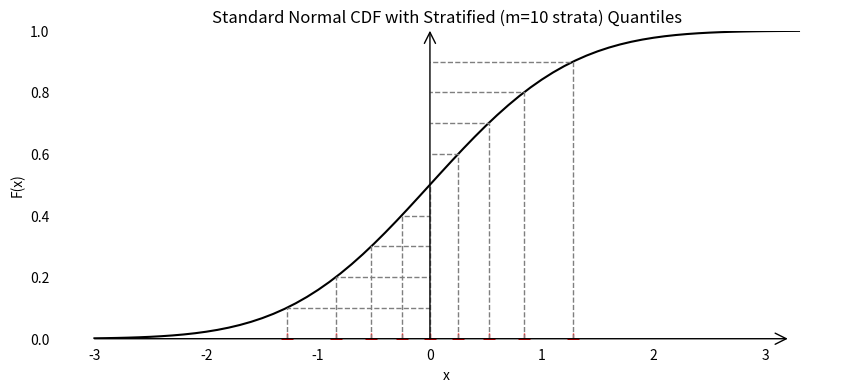
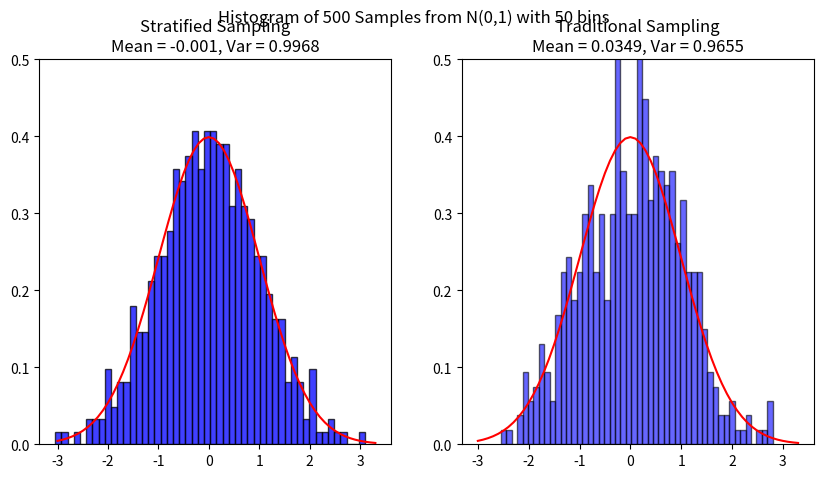

Reproduce these figures in Python, in order.
##==##==##==##==##==##==##==##==##==##==##==##==##==##==##==##==##==##
## Code for the book:                                               ##
## "Lectures on Monte Carlo Theory"                                 ##
## Authors: Paweł Lorek and Tomasz Rolski                           ##
## Affiliation: University of Wrocław                               ##
## Publisher: Springer, 2025                                        ##
## Series: Probability Theory and  Stochastic Modelling             ##
##                                                                  ##
## File: ch5_strat_sampling_1D.py                                   ##
##==##==##==##==##==##==##==##==##==##==##==##==##==##==##==##==##==##




"""
Stratified and Traditional Sampling from N(0,1)

This script produces two types of plots:
1. A CDF plot showing the standard normal c.d.f. with sample quantiles from a stratified sample.
2. A comparison of histograms for N(0,1) drawn using stratified sampling and traditional sampling.
The figures are saved as PDFs.
"""

import numpy as np
import matplotlib.pyplot as plt
from scipy.stats import norm
import argparse
import os


def ParseArguments():
    """
    Parse command-line arguments.
    --n: Total number of samples.
    --m_cdf: Number of strata for computing the sample quantiles (CDF plot).
    --m_hist: Number of strata for stratified histogram.
    --bins: Number of bins for histogram.
    --results_path: Folder to save the resulting figures.
    """
    parser = argparse.ArgumentParser(description="Sampling from N(0,1) with stratification")
    parser.add_argument('--n', default="500", help='Total number of samples (default: %(default)s)')
    parser.add_argument('--m_cdf', default="10", help='Number of strata for CDF (default: %(default)s)')
    parser.add_argument('--m_hist', default="100", help='Number of strata for histogram (default: %(default)s)')
    parser.add_argument('--bins', default="50", help='Number of histogram bins (default: %(default)s)')
    parser.add_argument('--results_path', default="results", help='Folder for saving plots (default: %(default)s)')
    parser.add_argument('--seed', default="31415", help="Seed for the PRNG. Use 'None'  for no fixed seed. (default: %(default)s)")

    args = parser.parse_args()
    return args


def main():

    args = ParseArguments()
    n = int(args.n)
    m_cdf = int(args.m_cdf)
    m_hist = int(args.m_hist)
    nr_bins = int(args.bins)

    # Set seed: if user provided "none" (case-insensitive), seed is set to None (unseeded); otherwise, convert input to int.
    seed = None if args.seed.lower() == "none" else int(args.seed)
    rng = np.random.default_rng(np.random.PCG64(seed=seed))

    results_path = args.results_path
    os.makedirs(results_path, exist_ok=True)



    ###########################################
    # 1) CDF Plot with Stratified Quantiles   #
    ###########################################

    # Compute stratification levels for CDF plot: divide (0,1) into m_cdf equal strata.
    p_levels = np.arange(1, m_cdf) / m_cdf
    # Obtain quantiles of the standard normal distribution.
    quantiles = norm.ppf(p_levels)

    # Create a figure for the CDF.
    fig_cdf, ax_cdf = plt.subplots(figsize=(10, 4))
    x_vals = np.arange(-3, 3.4, 0.1)

    # Remove the default spines
    ax_cdf.spines['top'].set_visible(False)
    ax_cdf.spines['right'].set_visible(False)
    ax_cdf.spines['bottom'].set_visible(False)
    ax_cdf.spines['left'].set_visible(False)

    # Turn off the default ticks
    ax_cdf.tick_params(bottom=False, left=False, labelbottom=True, labelleft=True)

    # Draw custom arrowed x-axis and y-axis
    xmin, xmax = x_vals.min(),  x_vals.max()
    print(" xmax = ", xmax, " ty = ", type(xmax))
    xmax=3.2
    print(" xmax = ", xmax, " ty = ", type(xmax))

    ax_cdf.annotate("", xy=(xmax, 0), xytext=(xmin, 0),
                    arrowprops=dict(arrowstyle="->", color="black", lw=1,
                                     shrinkA=0, shrinkB=0, mutation_scale=20))
    ax_cdf.annotate("", xy=(0, 1), xytext=(0, 0),
                    arrowprops=dict(arrowstyle="->", color="black", lw=1,
                                     shrinkA=0, shrinkB=0, mutation_scale=20))


    ax_cdf.plot(x_vals, norm.cdf(x_vals), label="Standard Normal CDF", color='black')
    # Mark the stratification boundaries on the CDF
    ax_cdf.plot(quantiles, np.zeros_like(quantiles), 'r+', markersize=8)
    for q in quantiles:
        # Draw a small orange line from the quantile to the c.d.f. value at that point.
        ax_cdf.plot([q, q, 0], [0, norm.cdf(q), norm.cdf(q)], color='tab:gray', linestyle="--", lw=1)


    # ax_cdf.axhline(y=0, color='gray', lw=1)
    # ax_cdf.axvline(x=0, color='gray', lw=1)
    ax_cdf.set_ylim(0, 1)

    cdf_fig_path = os.path.join(results_path, "ch5_strat_sampling_1D_cdf.pdf")
    plt.savefig(cdf_fig_path, bbox_inches='tight', pad_inches=0)
    ax_cdf.set_title("Standard Normal CDF with Stratified (m=" + str(m_cdf)+" strata) Quantiles")
    ax_cdf.set_xlabel("x")
    ax_cdf.set_ylabel("F(x)")
    print(f"CDF figure saved to: {cdf_fig_path}")

    ###########################################
    # 2) Histogram Comparison: Stratified vs Traditional
    ###########################################

    # 2a) Stratified Sampling:
    # Divide [0,1) into m_hist strata; in each stratum, sample ni = n/m_hist points.
    U_strat = np.array([])
    X_strat = np.array([])

    for i in range(m_hist):
        ni = int(n / m_hist)
        U_i = rng.uniform(0, 1, ni)
        # Map U_i to the stratum: V = i/m_hist + U_i/m_hist
        V_i = i / m_hist + U_i / m_hist
        # Compute X from the standard normal using the inverse CDF on V
        X_i = norm.ppf(V_i)
        U_strat = np.concatenate((U_strat, U_i))
        X_strat = np.concatenate((X_strat, X_i))

    # 2b) Traditional Sampling:
    U_trad = rng.uniform(0, 1, n)
    X_trad = norm.ppf(U_trad)

    # Compute summary statistics
    mean_strat = np.round(np.mean(X_strat), 4)
    var_strat = np.round(np.var(X_strat, ddof=1), 4)
    mean_trad = np.round(np.mean(X_trad), 4)
    var_trad = np.round(np.var(X_trad, ddof=1), 4)

    # Create a figure with two subplots for histograms.
    fig_hist, (ax_left, ax_right) = plt.subplots(1, 2, figsize=(10, 5))

    ax_left.hist(X_strat, bins=nr_bins, density=True, edgecolor='black', facecolor='blue', alpha=0.75)
    ax_left.plot(x_vals, norm.pdf(x_vals), color='red')
    ax_left.set_ylim(0, 0.5)

    ax_right.hist(X_trad, bins=nr_bins, density=True, edgecolor='black', facecolor='blue', alpha=0.6)

    ax_right.plot(x_vals, norm.pdf(x_vals), color='red')
    ax_right.set_ylim(0, 0.5)

    hist_fig_path = os.path.join(results_path, "ch5_strat_sampling_1D_hist.pdf")
    plt.savefig(hist_fig_path, bbox_inches='tight', pad_inches=0)
    print(f"Histogram figure saved to: {hist_fig_path}")

    fig_hist.suptitle(f"Histogram of {n} Samples from N(0,1) with {nr_bins} bins")
    ax_left.set_title(f"Stratified Sampling\nMean = {mean_strat}, Var = {var_strat}")
    ax_right.set_title(f"Traditional Sampling\nMean = {mean_trad}, Var = {var_trad}")


    plt.show()

if __name__ == '__main__':
    main()
